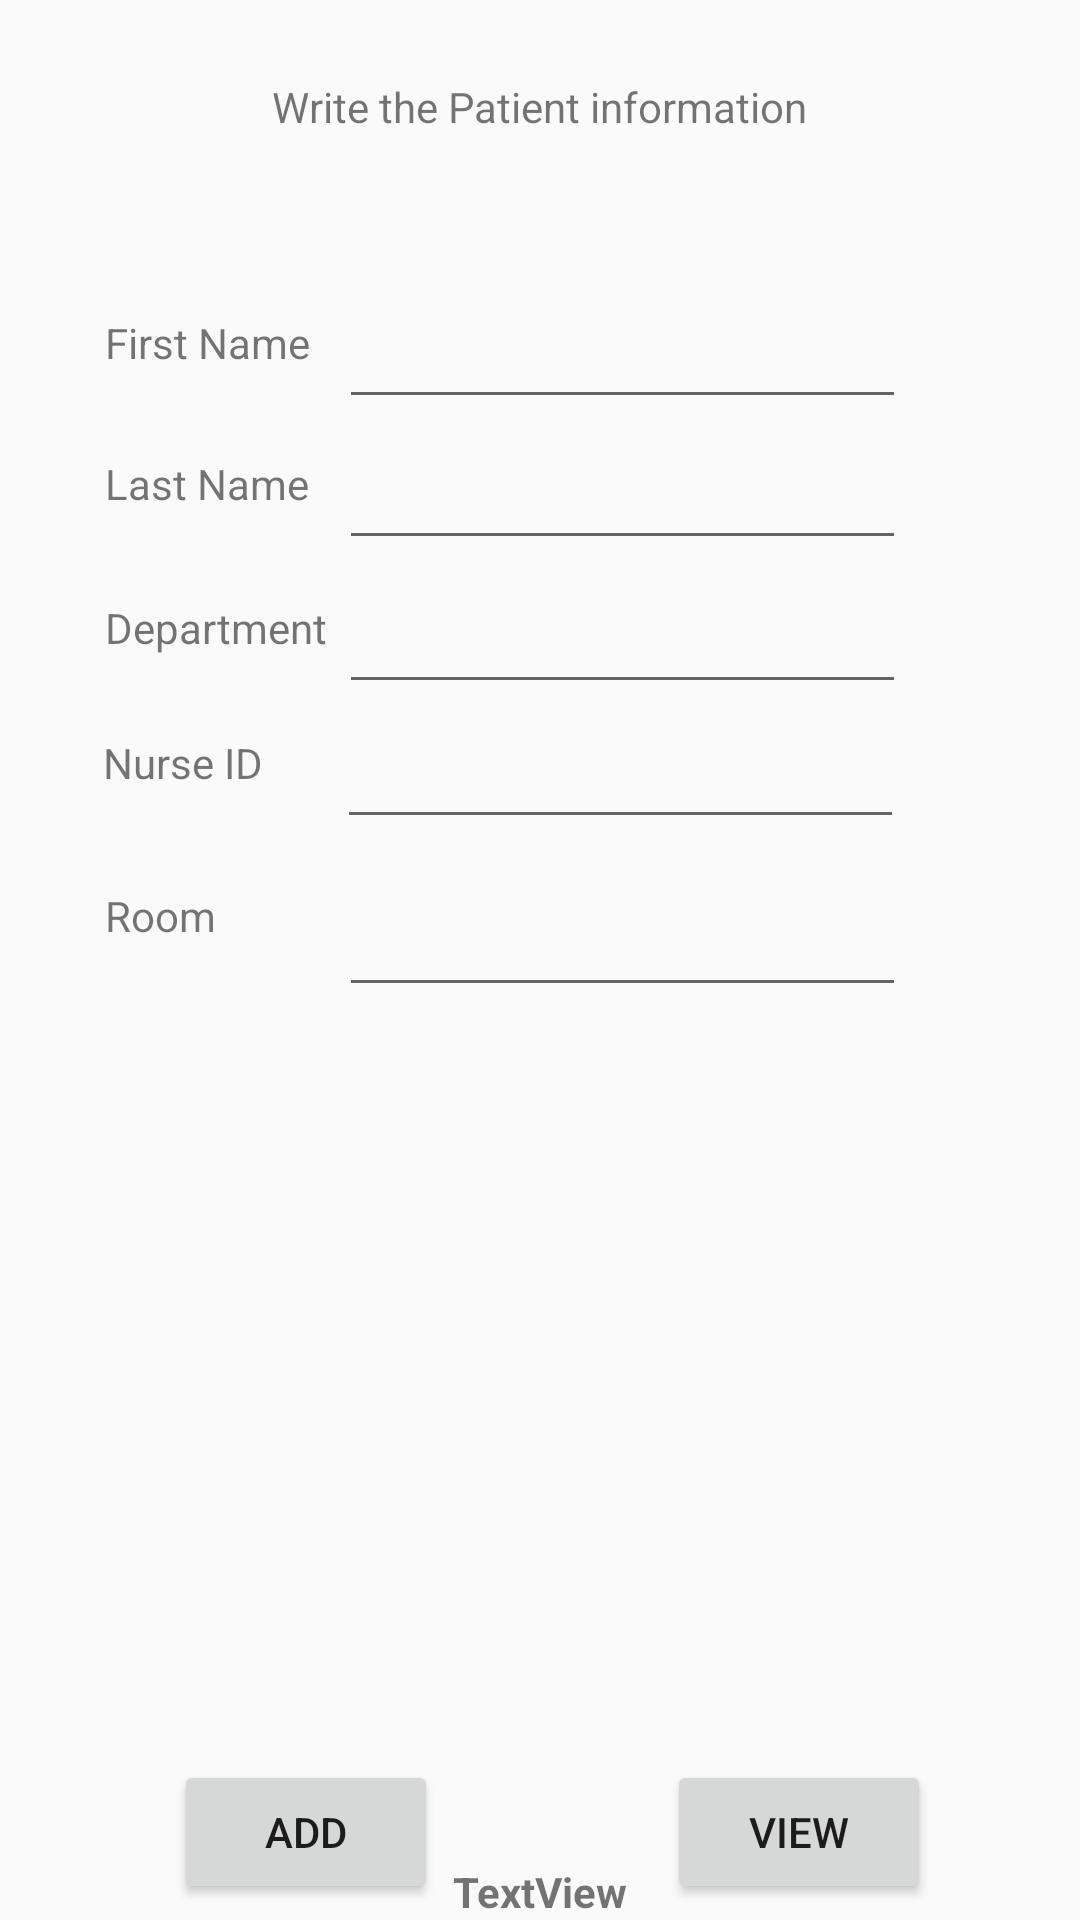

Android layout source for this screen:
<!-- AndroidManifest.xml: application theme Theme.Comp304_lab04 -->
<!-- res/layout/activity_patient2.xml -->
<?xml version="1.0" encoding="utf-8"?>
<androidx.constraintlayout.widget.ConstraintLayout xmlns:android="http://schemas.android.com/apk/res/android"
    xmlns:app="http://schemas.android.com/apk/res-auto"
    xmlns:tools="http://schemas.android.com/tools"
    android:layout_width="match_parent"
    android:layout_height="match_parent"
    tools:context=".PatientActivity">

    <TextView
        android:id="@+id/textView"
        android:layout_width="411dp"
        android:layout_height="47dp"
        android:layout_marginBottom="291dp"
        android:background="#C8C8C8"
        android:text="Patient"
        android:textAlignment="center"
        android:textSize="36sp"
        android:textStyle="bold"
        app:layout_constraintBottom_toTopOf="@+id/room"
        app:layout_constraintEnd_toEndOf="parent"
        app:layout_constraintStart_toStartOf="parent"
        app:layout_constraintTop_toTopOf="parent" />

    <TextView
        android:id="@+id/textView8"
        android:layout_width="77dp"
        android:layout_height="35dp"
        android:layout_marginTop="16dp"
        android:layout_marginEnd="1dp"
        android:text="Room"
        app:layout_constraintEnd_toStartOf="@+id/room"
        app:layout_constraintTop_toBottomOf="@+id/nurseid" />

    <TextView
        android:id="@+id/textViewDisplay"
        android:layout_width="wrap_content"
        android:layout_height="wrap_content"
        android:layout_marginStart="8dp"
        android:layout_marginEnd="8dp"
        android:text="TextView"
        android:textStyle="bold"
        app:layout_constraintBottom_toBottomOf="parent"
        app:layout_constraintEnd_toEndOf="parent"
        app:layout_constraintStart_toStartOf="parent" />

    <EditText
        android:id="@+id/firstname"
        android:layout_width="189dp"
        android:layout_height="50dp"
        android:layout_marginBottom="47dp"
        android:ems="10"
        android:inputType="textPersonName"
        app:layout_constraintBottom_toBottomOf="@+id/lastname"
        app:layout_constraintEnd_toEndOf="parent"
        app:layout_constraintHorizontal_bias="0.66"
        app:layout_constraintStart_toStartOf="parent" />

    <TextView
        android:id="@+id/textView7"
        android:layout_width="77dp"
        android:layout_height="35dp"
        android:layout_marginEnd="1dp"
        android:layout_marginBottom="16dp"
        android:text="Nurse ID"
        app:layout_constraintBottom_toTopOf="@+id/textView8"
        app:layout_constraintEnd_toStartOf="@+id/nurseid" />

    <EditText
        android:id="@+id/department"
        android:layout_width="189dp"
        android:layout_height="50dp"
        android:layout_marginBottom="45dp"
        android:ems="10"
        android:inputType="textPersonName"
        app:layout_constraintBottom_toBottomOf="@+id/nurseid"
        app:layout_constraintEnd_toEndOf="parent"
        app:layout_constraintHorizontal_bias="0.66"
        app:layout_constraintStart_toStartOf="parent" />

    <EditText
        android:id="@+id/room"
        android:layout_width="189dp"
        android:layout_height="50dp"
        android:layout_marginBottom="357dp"
        android:ems="10"
        android:inputType="textPersonName"
        app:layout_constraintBottom_toBottomOf="parent"
        app:layout_constraintEnd_toEndOf="parent"
        app:layout_constraintHorizontal_bias="0.66"
        app:layout_constraintStart_toStartOf="parent"
        app:layout_constraintTop_toBottomOf="@+id/textView" />

    <EditText
        android:id="@+id/lastname"
        android:layout_width="189dp"
        android:layout_height="50dp"
        android:layout_marginBottom="48dp"
        android:ems="10"
        android:inputType="textPersonName"
        app:layout_constraintBottom_toBottomOf="@+id/department"
        app:layout_constraintEnd_toEndOf="parent"
        app:layout_constraintHorizontal_bias="0.66"
        app:layout_constraintStart_toStartOf="parent" />

    <EditText
        android:id="@+id/nurseid"
        android:layout_width="189dp"
        android:layout_height="47dp"
        android:layout_marginBottom="56dp"
        android:ems="10"
        android:inputType="textPersonName"
        app:layout_constraintBottom_toBottomOf="@+id/room"
        app:layout_constraintEnd_toEndOf="parent"
        app:layout_constraintHorizontal_bias="0.657"
        app:layout_constraintStart_toStartOf="parent" />

    <TextView
        android:id="@+id/textView6"
        android:layout_width="77dp"
        android:layout_height="35dp"
        android:layout_marginEnd="1dp"
        android:layout_marginBottom="10dp"
        android:text="Department"
        app:layout_constraintBottom_toTopOf="@+id/textView7"
        app:layout_constraintEnd_toStartOf="@+id/department" />

    <TextView
        android:id="@+id/textView4"
        android:layout_width="77dp"
        android:layout_height="35dp"
        android:layout_marginEnd="1dp"
        android:layout_marginBottom="12dp"
        android:text="First Name"
        app:layout_constraintBottom_toTopOf="@+id/textView5"
        app:layout_constraintEnd_toStartOf="@+id/firstname" />

    <TextView
        android:id="@+id/textView5"
        android:layout_width="77dp"
        android:layout_height="35dp"
        android:layout_marginEnd="1dp"
        android:layout_marginBottom="13dp"
        android:text="Last Name"
        app:layout_constraintBottom_toTopOf="@+id/textView6"
        app:layout_constraintEnd_toStartOf="@+id/lastname" />

    <Button
        android:id="@+id/button2"
        android:layout_width="wrap_content"
        android:layout_height="wrap_content"
        android:layout_marginTop="256dp"
        android:text="Add"
        app:layout_constraintEnd_toEndOf="parent"
        app:layout_constraintHorizontal_bias="0.213"
        app:layout_constraintStart_toStartOf="parent"
        app:layout_constraintTop_toBottomOf="@+id/textView8" />

    <Button
        android:id="@+id/button3"
        android:layout_width="wrap_content"
        android:layout_height="wrap_content"
        android:layout_marginTop="256dp"
        android:text="View"
        app:layout_constraintEnd_toEndOf="parent"
        app:layout_constraintHorizontal_bias="0.817"
        app:layout_constraintStart_toStartOf="parent"
        app:layout_constraintTop_toBottomOf="@+id/textView8" />

    <TextView
        android:id="@+id/textView3"
        android:layout_width="wrap_content"
        android:layout_height="wrap_content"
        android:layout_marginTop="78dp"
        android:layout_marginBottom="44dp"
        android:text="Write the Patient information"
        app:layout_constraintBottom_toTopOf="@+id/firstname"
        app:layout_constraintEnd_toEndOf="parent"
        app:layout_constraintStart_toStartOf="parent"
        app:layout_constraintTop_toTopOf="@+id/textView" />

</androidx.constraintlayout.widget.ConstraintLayout>
<!-- resources referenced by this layout -->
<resources>
  <style name="Theme.Comp304_lab04" parent="Theme.AppCompat.Light">
          
          <item name="colorPrimary">@color/purple_500</item>
          <item name="colorPrimaryVariant">@color/purple_700</item>
          <item name="colorOnPrimary">@color/white</item>
          
          <item name="colorSecondary">@color/teal_200</item>
          <item name="colorSecondaryVariant">@color/teal_700</item>
          <item name="colorOnSecondary">@color/black</item>
          
          <item name="android:statusBarColor" tools:targetApi="l">?attr/colorPrimaryVariant</item>
          
      </style>
  <!-- not gathered from this repository: default colours our renderer supplied (Android Studio template values) -->
  <color name="purple_500">#FF6200EE</color>
  <color name="purple_700">#FF3700B3</color>
  <color name="teal_200">#FF03DAC5</color>
  <color name="teal_700">#FF018786</color>
  <color name="black">#FF000000</color>
  <color name="white">#FFFFFFFF</color>
</resources>
